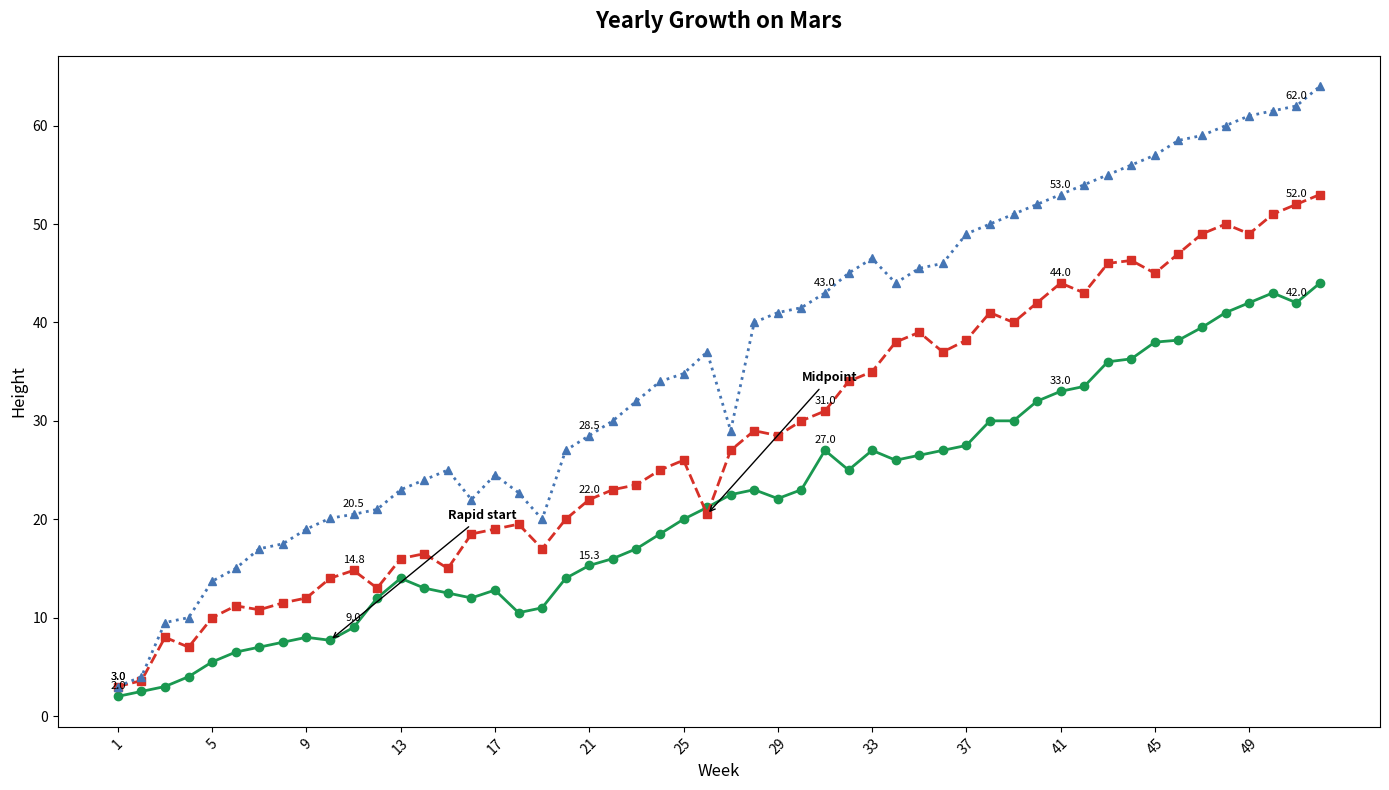

Write the Python code that produced this figure.
import matplotlib.pyplot as plt
import numpy as np

weeks = np.arange(1, 53)

# Manually shuffled or altered portions of the dataset
species_1_growth = np.array([2, 2.5, 3, 4, 5.5, 6.5, 7, 7.5, 8, 7.7, 9, 12, 14, 13, 12.5, 12, 12.8, 10.5, 11, 14, 15.3, 16, 17, 18.5, 20, 21.2, 22.5, 23, 22.1, 23, 27, 25, 27, 26, 26.5, 27, 27.5, 30, 30, 32, 33, 33.5, 36, 36.3, 38, 38.2, 39.5, 41, 42, 43, 42, 44])
species_2_growth = np.array([3, 3.6, 8, 7, 10, 11.2, 10.8, 11.5, 12, 14, 14.8, 13, 16, 16.5, 15, 18.5, 19, 19.5, 17, 20, 22, 23, 23.5, 25, 26, 20.5, 27, 29, 28.5, 30, 31, 34, 35, 38, 39, 37, 38.2, 41, 40, 42, 44, 43, 46, 46.3, 45, 47, 49, 50, 49, 51, 52, 53])
species_3_growth = np.array([3, 4, 9.5, 10, 13.7, 15, 17, 17.5, 19, 20.1, 20.5, 21, 23, 24, 25, 22, 24.5, 22.7, 20, 27, 28.5, 30, 32, 34, 34.8, 37, 29, 40, 41, 41.5, 43, 45, 46.5, 44, 45.5, 46, 49, 50, 51, 52, 53, 54, 55, 56, 57, 58.5, 59, 60, 61, 61.5, 62, 64])

fig, ax = plt.subplots(figsize=(14, 8))

ax.plot(weeks, species_1_growth, marker='o', linestyle='-', color='#1a9850', linewidth=2)
ax.plot(weeks, species_2_growth, marker='s', linestyle='--', color='#d73027', linewidth=2)
ax.plot(weeks, species_3_growth, marker='^', linestyle=':', color='#4575b4', linewidth=2)

ax.annotate('Rapid start', xy=(10, species_1_growth[9]), xytext=(15, 20),
            arrowprops=dict(facecolor='black', arrowstyle='->'), fontsize=9, fontweight='bold')
ax.annotate('Midpoint', xy=(26, species_2_growth[25]), xytext=(30, 34),
            arrowprops=dict(facecolor='black', arrowstyle='->'), fontsize=9, fontweight='bold')

for i, week in enumerate(weeks):
    if i % 10 == 0:
        ax.text(week, species_1_growth[i] + 0.5, f'{species_1_growth[i]:.1f}', fontsize=8, ha='center', va='bottom')
        ax.text(week, species_2_growth[i] + 0.5, f'{species_2_growth[i]:.1f}', fontsize=8, ha='center', va='bottom')
        ax.text(week, species_3_growth[i] + 0.5, f'{species_3_growth[i]:.1f}', fontsize=8, ha='center', va='bottom')

plt.title("Yearly Growth on Mars", fontsize=16, fontweight='bold', pad=20)
ax.set_xlabel('Week', fontsize=12)
ax.set_ylabel('Height', fontsize=12)
plt.xticks(weeks[::4], rotation=45)
plt.tight_layout()

plt.show()
